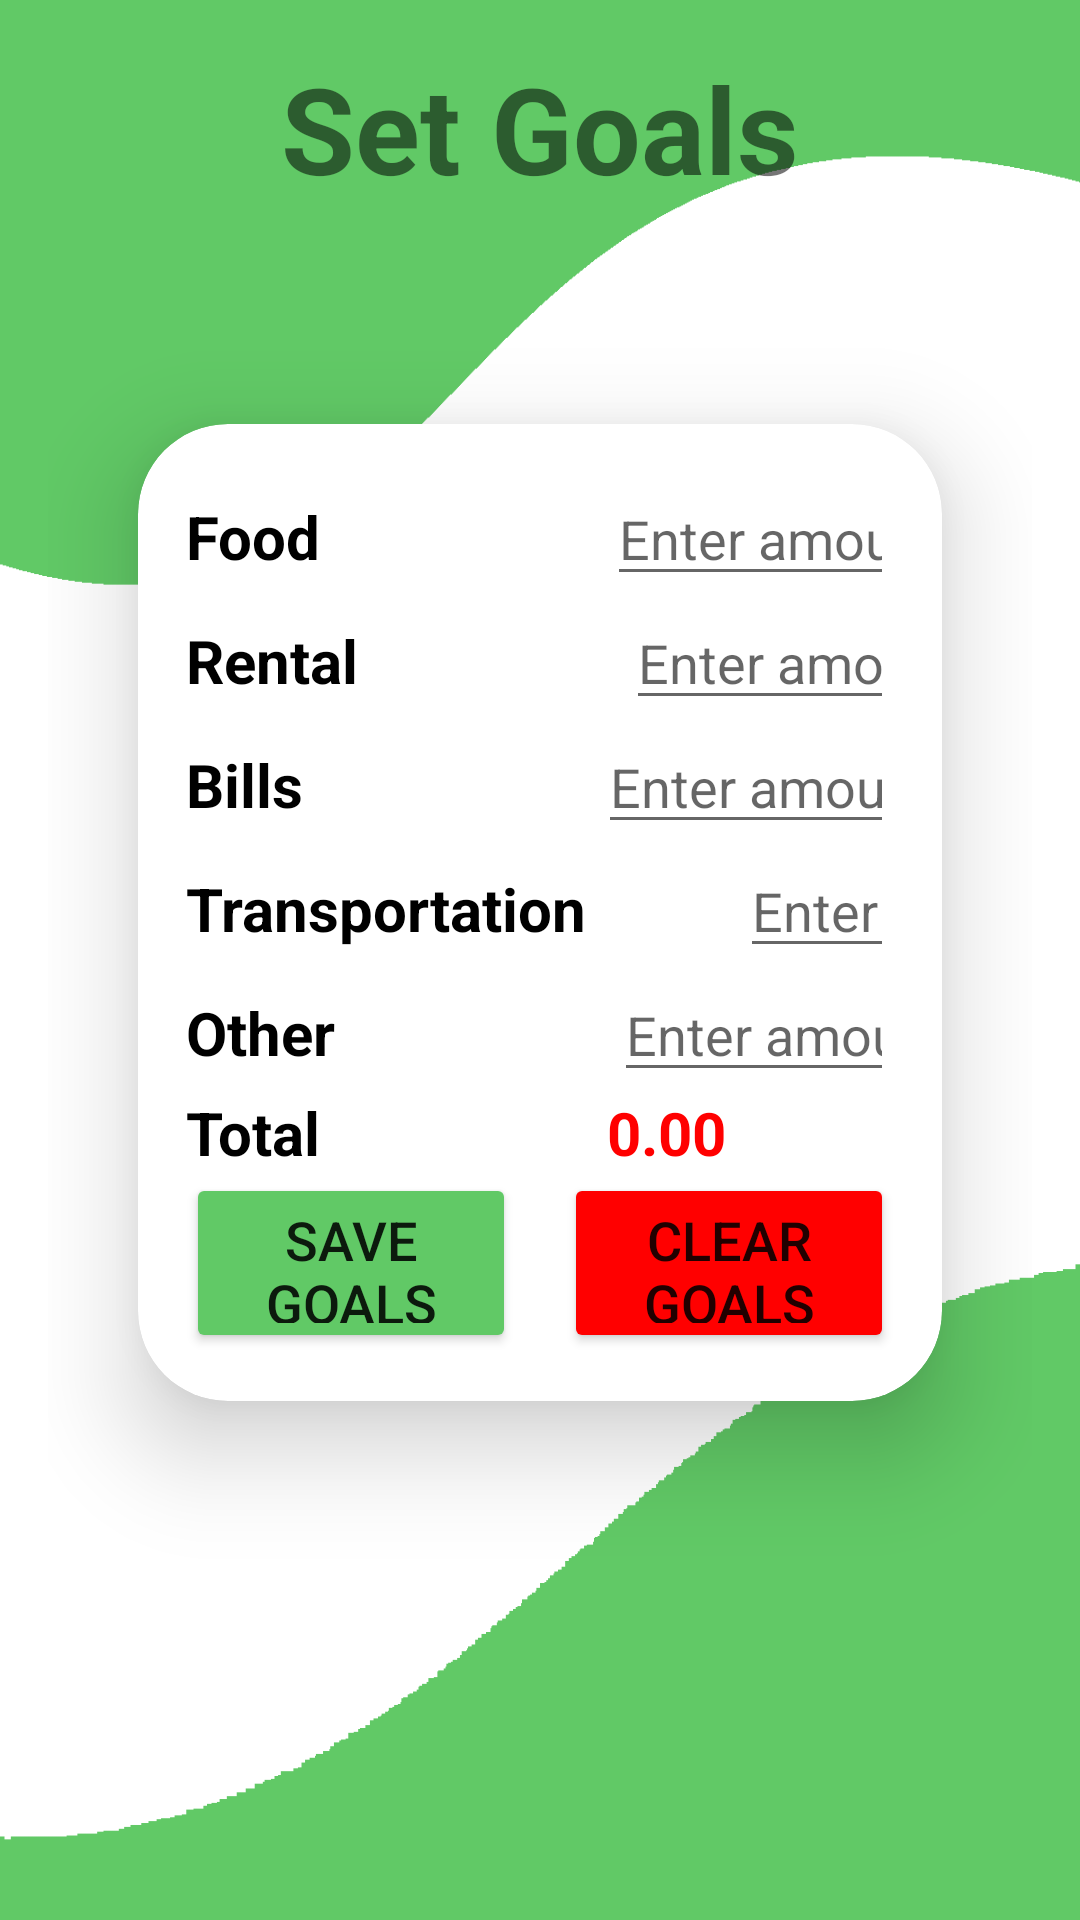

This screen was rendered from an Android layout file. Write that file and the resources it references.
<!-- AndroidManifest.xml: application theme Theme.WalletFriendly -->
<!-- res/layout/activity_set_goals.xml -->
<RelativeLayout xmlns:android="http://schemas.android.com/apk/res/android"
    xmlns:tools="http://schemas.android.com/tools"
    android:layout_width="match_parent"
    android:layout_height="match_parent"
    xmlns:app="http://schemas.android.com/apk/res-auto"
    android:padding="16dp"
    android:background="@drawable/bg5"
    tools:context=".SetGoalsActivity">

    
    <TextView
        android:id="@+id/tVTitleGoals"
        android:layout_width="match_parent"
        android:layout_height="wrap_content"
        android:layout_marginBottom="56dp"
        android:text="Set Goals"
        android:textAlignment="center"
        android:textSize="40sp"
        android:textStyle="bold" />

    
    <androidx.cardview.widget.CardView
        android:layout_width="match_parent"
        android:layout_height="wrap_content"
        android:layout_below="@id/tVTitleGoals"
        android:layout_marginTop="16dp"
        android:layout_marginStart="30dp"
        android:layout_marginEnd="30dp"
        app:cardCornerRadius="30dp"
        app:cardElevation="20dp"
        android:background="@drawable/custom_edittext">

        
        <LinearLayout
            android:layout_width="match_parent"
            android:layout_height="wrap_content"
            android:orientation="vertical"
            android:padding="16dp">

            

            
            <LinearLayout
                android:layout_width="match_parent"
                android:layout_height="wrap_content"
                android:orientation="horizontal">

                <TextView
                    android:layout_width="wrap_content"
                    android:layout_height="wrap_content"
                    android:layout_weight="1"
                    android:text="Food"
                    android:textColor="@color/black"
                    android:textSize="20sp"
                    android:textStyle="bold" />

                <EditText
                    android:id="@+id/eTFoodGoal"
                    android:layout_width="0dp"
                    android:layout_height="wrap_content"
                    android:layout_weight="1"
                    android:hint="Enter amount"
                    android:inputType="numberDecimal"
                    tools:ignore="TouchTargetSizeCheck" />
            </LinearLayout>

            
            
            <LinearLayout
                android:layout_width="match_parent"
                android:layout_height="wrap_content"
                android:orientation="horizontal">

                <TextView
                    android:layout_width="wrap_content"
                    android:layout_height="wrap_content"
                    android:layout_weight="1"
                    android:text="Rental"
                    android:textColor="@color/black"
                    android:textSize="20sp"
                    android:textStyle="bold" />

                <EditText
                    android:id="@+id/eTRentalGoal"
                    android:layout_width="0dp"
                    android:layout_height="wrap_content"
                    android:layout_weight="1"
                    android:hint="Enter amount"
                    android:inputType="numberDecimal"
                    tools:ignore="TouchTargetSizeCheck" />
            </LinearLayout>

            
            
            <LinearLayout
                android:layout_width="match_parent"
                android:layout_height="wrap_content"
                android:orientation="horizontal">

                <TextView
                    android:layout_width="wrap_content"
                    android:layout_height="wrap_content"
                    android:layout_weight="1"
                    android:text="Bills"
                    android:textColor="@color/black"
                    android:textSize="20sp"
                    android:textStyle="bold" />

                <EditText
                    android:id="@+id/eTBillsGoal"
                    android:layout_width="0dp"
                    android:layout_height="wrap_content"
                    android:layout_weight="1"
                    android:hint="Enter amount"
                    android:inputType="numberDecimal"
                    tools:ignore="TouchTargetSizeCheck" />
            </LinearLayout>

            
            
            <LinearLayout
                android:layout_width="match_parent"
                android:layout_height="wrap_content"
                android:orientation="horizontal">

                <TextView
                    android:layout_width="wrap_content"
                    android:layout_height="wrap_content"
                    android:layout_weight="1"
                    android:text="Transportation"
                    android:textColor="@color/black"
                    android:textSize="20sp"
                    android:textStyle="bold" />

                <EditText
                    android:id="@+id/eTTransportationGoal"
                    android:layout_width="0dp"
                    android:layout_height="wrap_content"
                    android:layout_weight="1"
                    android:hint="Enter amount"
                    android:inputType="numberDecimal"
                    tools:ignore="TouchTargetSizeCheck" />
            </LinearLayout>

            
            
            <LinearLayout
                android:layout_width="match_parent"
                android:layout_height="wrap_content"
                android:orientation="horizontal">

                <TextView
                    android:layout_width="wrap_content"
                    android:layout_height="wrap_content"
                    android:layout_weight="1"
                    android:text="Other"
                    android:textColor="@color/black"
                    android:textSize="20sp"
                    android:textStyle="bold" />

                <EditText
                    android:id="@+id/eTOtherGoal"
                    android:layout_width="0dp"
                    android:layout_height="wrap_content"
                    android:layout_weight="1"
                    android:hint="Enter amount"
                    android:inputType="numberDecimal"
                    tools:ignore="TouchTargetSizeCheck" />
            </LinearLayout>

            
            
            <LinearLayout
                android:layout_width="match_parent"
                android:layout_height="wrap_content"
                android:orientation="horizontal">

                <TextView
                    android:layout_width="wrap_content"
                    android:layout_height="wrap_content"
                    android:layout_weight="1"
                    android:text="Total"
                    android:textColor="@color/black"
                    android:textSize="20sp"
                    android:textStyle="bold" />

                <TextView
                    android:id="@+id/tVTotalGoal"
                    android:layout_width="0dp"
                    android:layout_height="wrap_content"
                    android:layout_weight="1"
                    android:text="0.00"
                    android:textColor="@color/red"
                    android:textSize="20sp"
                    android:textStyle="bold" />
            </LinearLayout>

            
            <LinearLayout
                android:layout_width="match_parent"
                android:layout_height="wrap_content"
                android:orientation="horizontal">

                <Button
                    android:id="@+id/btnSaveGoals"
                    android:text="Save Goals"
                    android:layout_width="0dp"
                    android:layout_height="60dp"
                    android:layout_weight="1"
                    android:layout_marginEnd="8dp"
                    android:backgroundTint="@color/theme"
                    android:textSize="18sp"
                    app:cornerRadius="20dp" />

                <Button
                    android:id="@+id/btnClearGoals"
                    android:layout_width="0dp"
                    android:layout_height="60dp"
                    android:layout_weight="1"
                    android:layout_marginStart="8dp"
                    android:backgroundTint="@color/red"
                    android:text="Clear Goals"
                    android:textSize="18sp"
                    app:cornerRadius="20dp" />
            </LinearLayout>

            
            <ScrollView
                android:id="@+id/scrollViewGoals"
                android:layout_width="match_parent"
                android:layout_height="match_parent">

                <LinearLayout
                    android:id="@+id/linearGoalsContainer"
                    android:layout_width="match_parent"
                    android:layout_height="wrap_content"
                    android:orientation="vertical">

                    

                </LinearLayout>

            </ScrollView>

        </LinearLayout>
    </androidx.cardview.widget.CardView>
</RelativeLayout>
<!-- resources referenced by this layout -->
<resources>
  <color name="black">#FF000000</color>
  <color name="red">#FF0000</color>
  <color name="theme">#61C966</color>
  <!-- drawable bg5: png bitmap (drawable, 19050 bytes) -->
  <!-- drawable custom_edittext (drawable) -->
  <?xml version="1.0" encoding="utf-8"?>
  <shape xmlns:android="http://schemas.android.com/apk/res/android"
      android:shape="rectangle">
  
      <stroke
          android:width="3dp"
          android:color="@color/theme"/>
      <corners
          android:radius="20dp"/>
  </shape>
  <style name="Theme.WalletFriendly" parent="Theme.MaterialComponents.DayNight.NoActionBar">
          
          <item name="colorPrimary">@color/purple_500</item>
          <item name="colorPrimaryVariant">@color/purple_700</item>
          <item name="colorOnPrimary">@color/white</item>
          
          <item name="colorSecondary">@color/teal_200</item>
          <item name="colorSecondaryVariant">@color/teal_700</item>
          <item name="colorOnSecondary">@color/black</item>
          
          <item name="android:statusBarColor">?attr/colorPrimaryVariant</item>
          
      </style>
  <color name="purple_500">#FF6200EE</color>
  <color name="purple_700">#FF3700B3</color>
  <color name="white">#FFFFFFFF</color>
  <color name="teal_200">#FF03DAC5</color>
  <color name="teal_700">#FF018786</color>
</resources>
